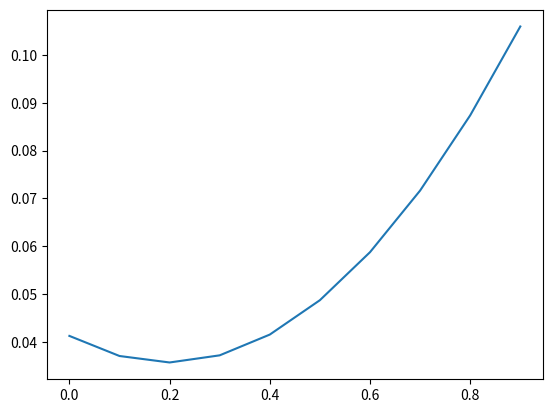

Python code for this plot:
import numpy as np
import matplotlib.pyplot as plt

# Drawing range
x = np.arange(0, 1, 0.1)

e1 = 0.198
sig1 = 0.357
e2 = 0.055
sig2 = 0.203
rh = 0.18

## E(R) ##
e = x*e1 + (1-x)*e2

## V(R) ##
v = (sig1**2 - 2*rh*sig1*sig2 + sig2**2)*(x**2) - 2*sig2 *(sig2 - rh*sig1)*x + sig2**2

# plt.plot(x, e)
plt.plot(x, v)
plt.show()
